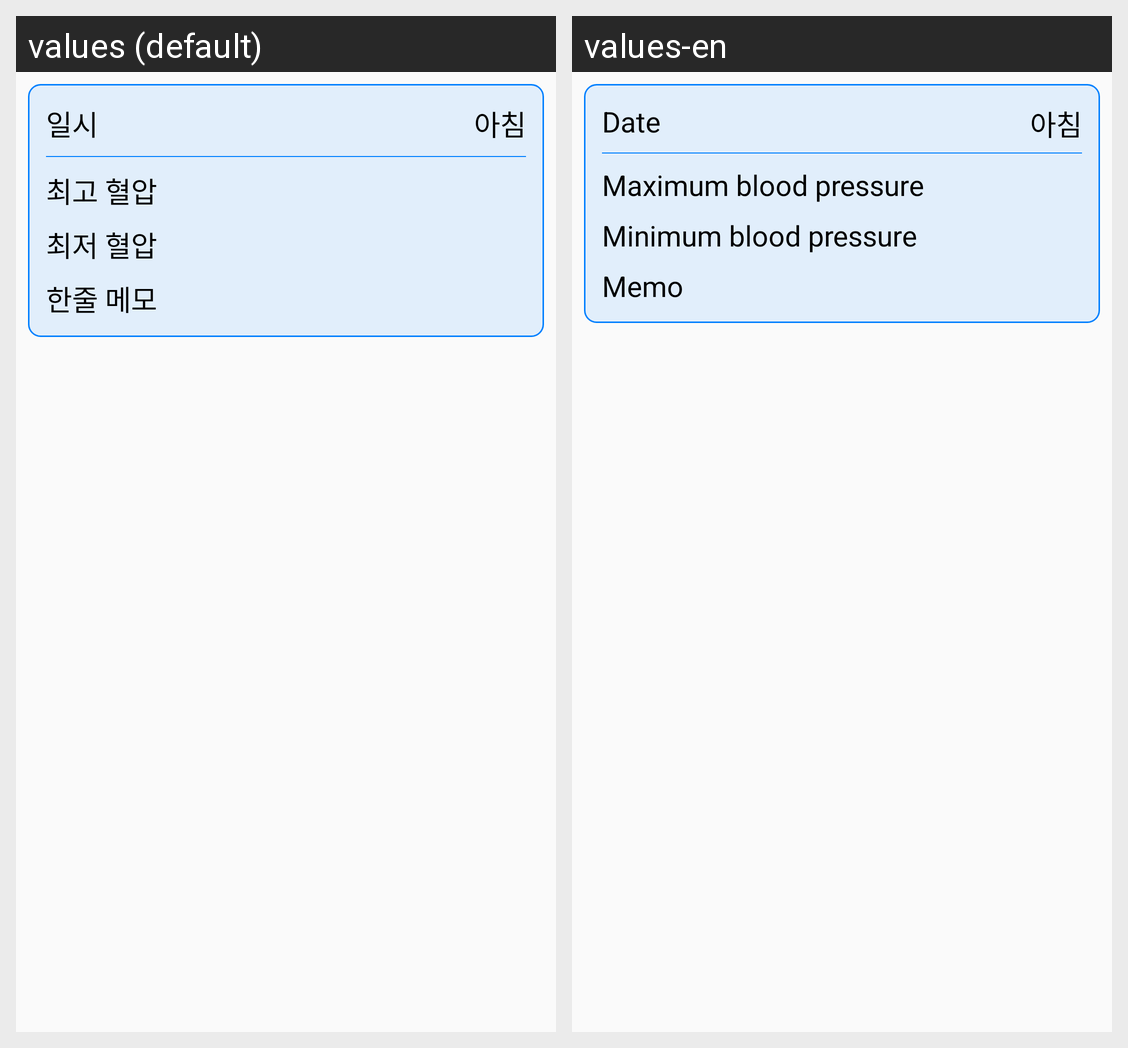

This grid shows one Android layout under two languages. Give, for every string resource on the screen, its name, the default text and each shown locale's text.
Android screen res/layout/view_list_bp_record.xml rendered under 2 locales, left to right: values (default), values-en. Device: Nexus 5 (rendered at 1080×1920; each locale shown at half size, 540×960, under a caption strip naming it); theme Theme.BloodPressureLog.NoActionBar.
Strings drawn on this screen, with the default value and each locale's value (text and hints the layout hard-codes, and strings that could not be matched under every locale, appear in the picture but are not listed):

bp_write_date
  values: 일시
  values-en: Date

bp_write_max
  values: 최고 혈압
  values-en: Maximum blood pressure

bp_write_min
  values: 최저 혈압
  values-en: Minimum blood pressure

bp_write_memo
  values: 한줄 메모
  values-en: Memo
